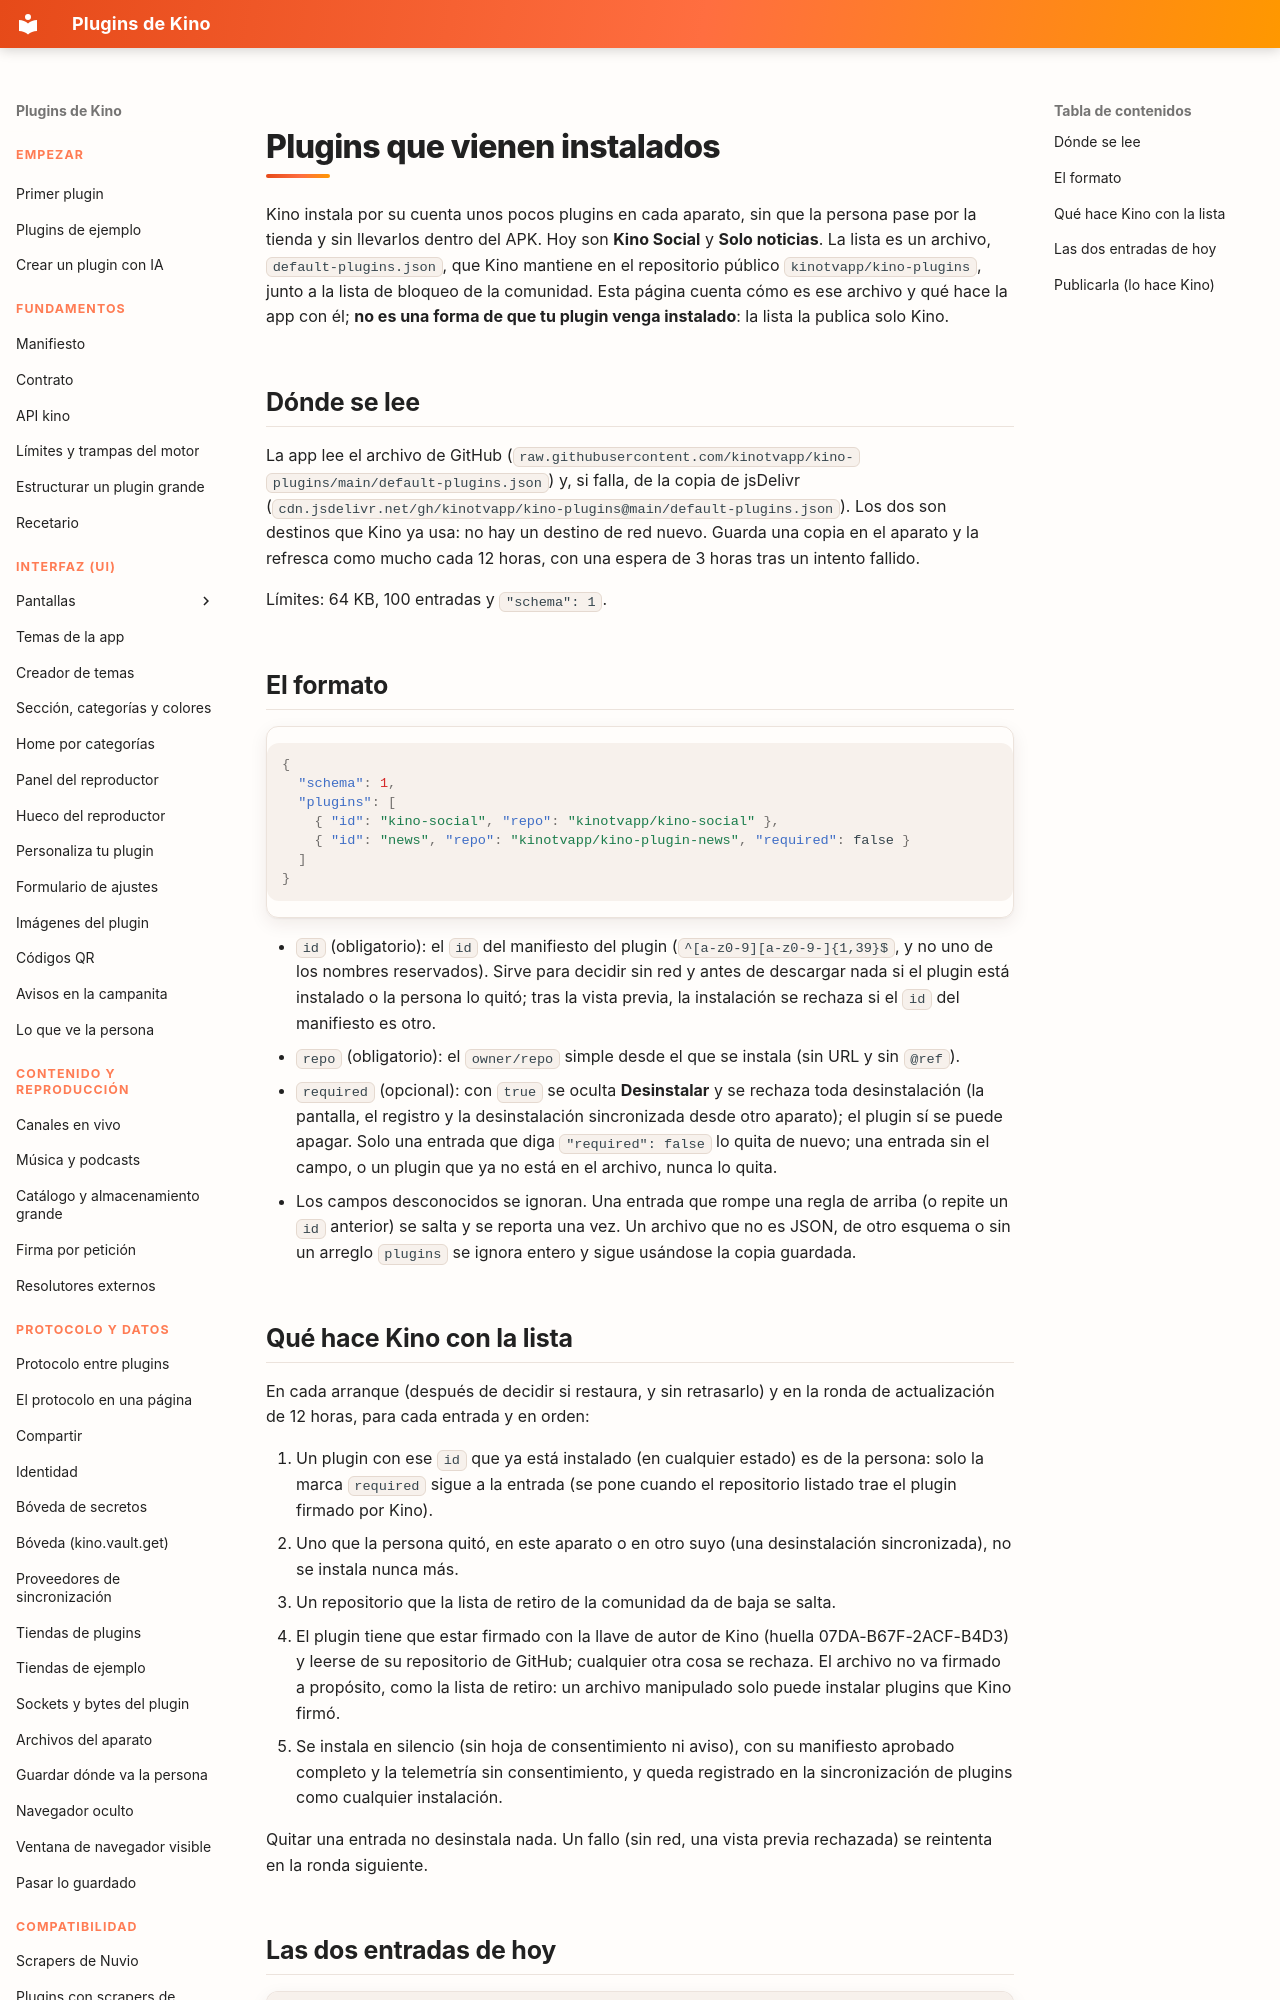

repository: kinotvapp/kino-plugins · page: default-plugins/index.html · generator: mkdocs

# Plugins que vienen instalados { #default-plugins }

Kino instala por su cuenta unos pocos plugins en cada aparato, sin que la persona pase por la tienda y sin llevarlos dentro
del APK. Hoy son **Kino Social** y **Solo noticias**. La lista es un archivo, `default-plugins.json`, que Kino mantiene en
el repositorio público `kinotvapp/kino-plugins`, junto a la lista de bloqueo de la comunidad. Esta página cuenta cómo es ese
archivo y qué hace la app con él; **no es una forma de que tu plugin venga instalado**: la lista la publica solo Kino.

## Dónde se lee { #where }

La app lee el archivo de GitHub (`raw.githubusercontent.com/kinotvapp/kino-plugins/main/default-plugins.json`) y, si falla,
de la copia de jsDelivr (`cdn.jsdelivr.net/gh/kinotvapp/kino-plugins@main/default-plugins.json`). Los dos son destinos que
Kino ya usa: no hay un destino de red nuevo. Guarda una copia en el aparato y la refresca como mucho cada 12 horas, con una
espera de 3 horas tras un intento fallido.

Límites: 64 KB, 100 entradas y `"schema": 1`.

## El formato { #format }

```json
{
  "schema": 1,
  "plugins": [
    { "id": "kino-social", "repo": "kinotvapp/kino-social" },
    { "id": "news", "repo": "kinotvapp/kino-plugin-news", "required": false }
  ]
}
```

- `id` (obligatorio): el `id` del manifiesto del plugin (`^[a-z0-9][a-z0-9-]{1,39}$`, y no uno de los nombres reservados).
  Sirve para decidir sin red y antes de descargar nada si el plugin está instalado o la persona lo quitó; tras la vista
  previa, la instalación se rechaza si el `id` del manifiesto es otro.
- `repo` (obligatorio): el `owner/repo` simple desde el que se instala (sin URL y sin `@ref`).
- `required` (opcional): con `true` se oculta **Desinstalar** y se rechaza toda desinstalación (la pantalla, el registro y
  la desinstalación sincronizada desde otro aparato); el plugin sí se puede apagar. Solo una entrada que diga
  `"required": false` lo quita de nuevo; una entrada sin el campo, o un plugin que ya no está en el archivo, nunca lo quita.
- Los campos desconocidos se ignoran. Una entrada que rompe una regla de arriba (o repite un `id` anterior) se salta y se
  reporta una vez. Un archivo que no es JSON, de otro esquema o sin un arreglo `plugins` se ignora entero y sigue usándose la
  copia guardada.
